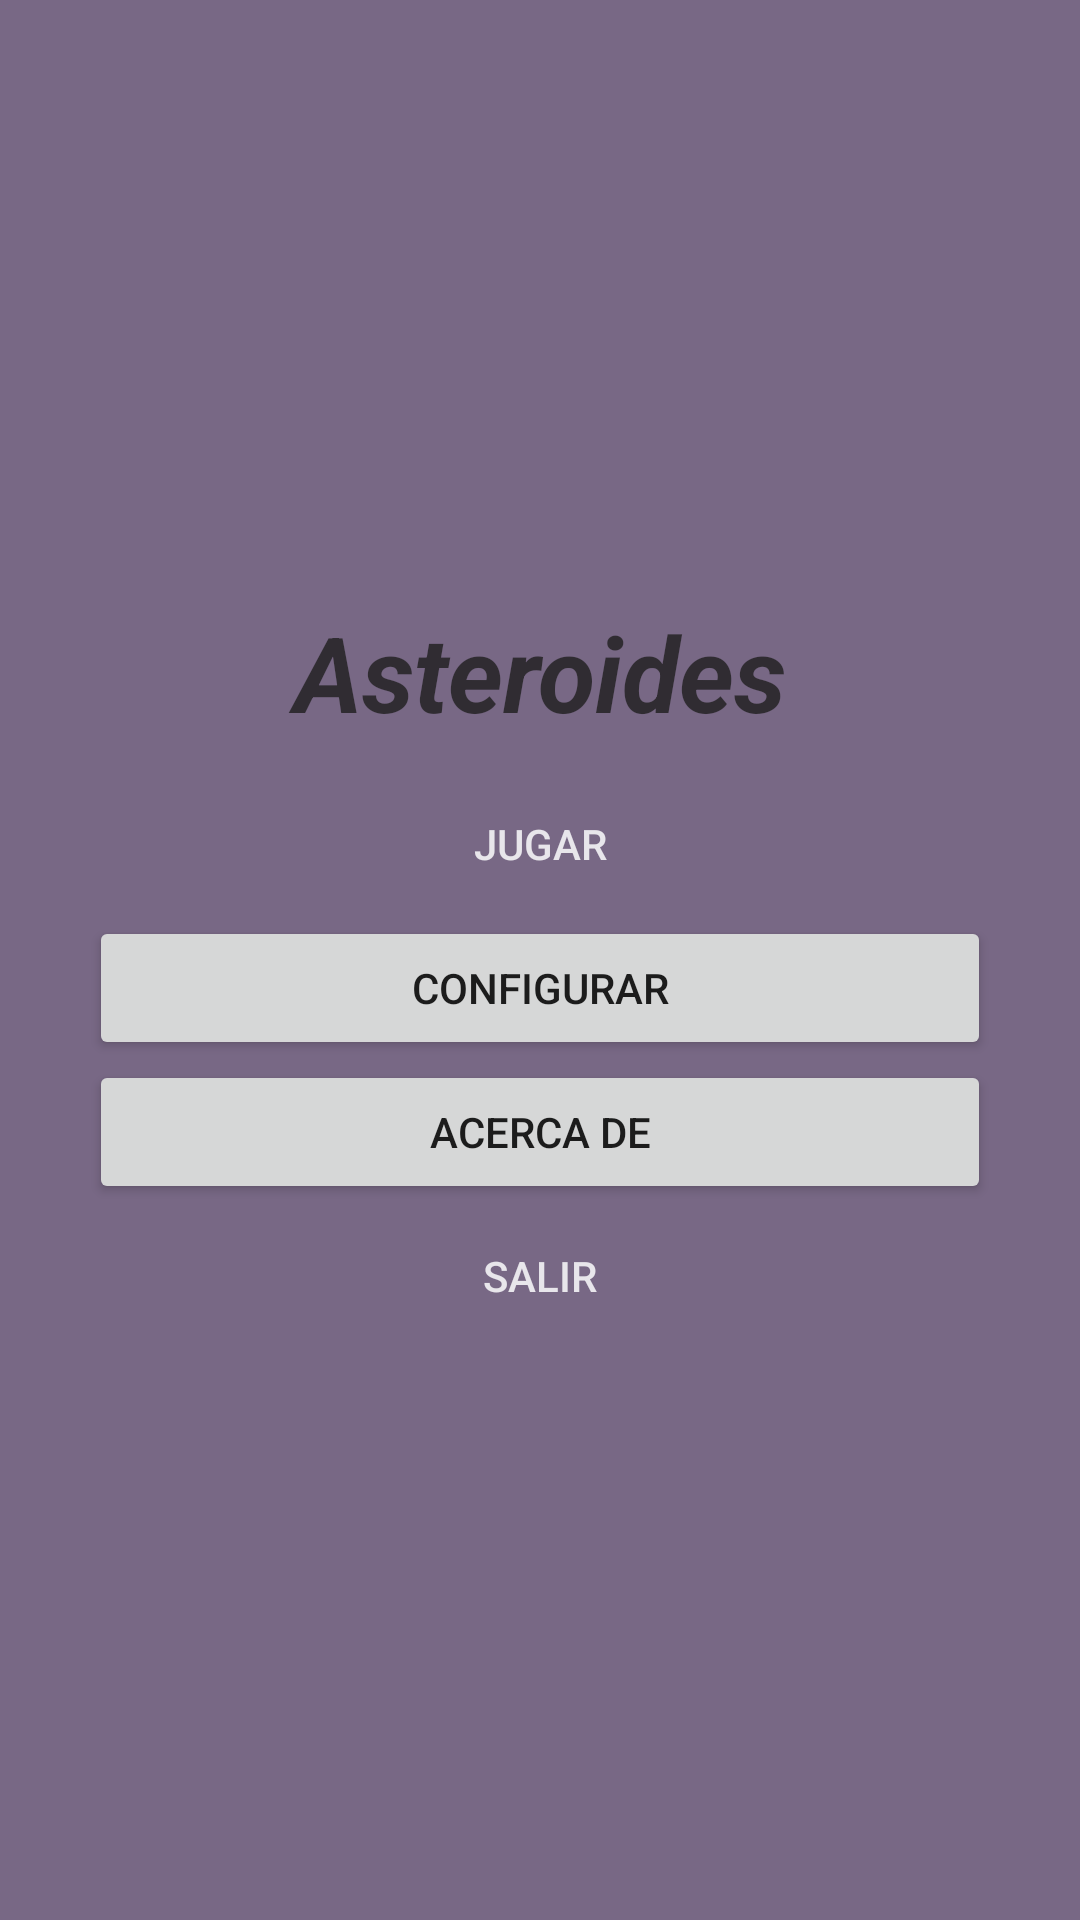

Android layout source for this screen:
<!-- AndroidManifest.xml: application theme TemaAsteroides -->
<!-- res/layout/activity_main.xml -->
<?xml version="1.0" encoding="utf-8"?>
<LinearLayout xmlns:android="http://schemas.android.com/apk/res/android"
    xmlns:tools="http://schemas.android.com/tools"
    android:id="@+id/activity_main"
    android:layout_width="match_parent"
    android:layout_height="match_parent"
    android:paddingBottom="@dimen/activity_vertical_margin"
    android:paddingLeft="@dimen/activity_horizontal_margin"
    android:paddingRight="@dimen/activity_horizontal_margin"
    android:paddingTop="@dimen/activity_vertical_margin"
    android:gravity="center"
    android:orientation="vertical"
    style="@style/FondoAsteroides"
    tools:context="com.example.moises_solis.asteroides.MainActivity">


    <TextView


        android:gravity="center"
        android:text="@string/app_name"
        android:layout_width="match_parent"
        android:layout_height="wrap_content"
        android:id="@+id/textView"
        style="@style/TextoAsteroides"
        android:textSize="35sp"
        android:textStyle="italic|bold"
        android:padding="10dp"/>

    <Button
        android:id="@+id/btnjugar"
        style="@style/TextoAsteroides.boton"
        android:layout_width="match_parent"
        android:layout_height="wrap_content"
        android:onClick="mostrarpreferencias"

        android:text="@string/Jugar" />

    <Button
        android:id="@+id/btnconfigurar"
        android:layout_width="match_parent"
        android:layout_height="wrap_content"
        android:layout_marginLeft="30dp"
        android:layout_marginRight="30dp"
        android:onClick="lanzarpreferencias"
        android:text="@string/Configurar" />

    <Button
        android:id="@+id/btnacercade"
        android:layout_width="match_parent"
        android:layout_height="wrap_content"
        android:layout_marginLeft="30dp"
        android:layout_marginRight="30dp"
        android:onClick="clickacercade"
        android:text="@string/Acerca_de" />

    <Button
        android:text="@string/Salir"
        android:layout_width="match_parent"
        android:layout_height="wrap_content"
        android:id="@+id/btnsalir"
        style="@style/TextoAsteroides.boton"
        />
</LinearLayout>
<!-- resources referenced by this layout -->
<resources>
  <string name="Acerca_de">Acerca de</string>
  <string name="Configurar">Configurar</string>
  <string name="Jugar">Jugar</string>
  <string name="Salir">Salir</string>
  <string name="app_name">Asteroides</string>
  <style name="FondoAsteroides">
          <item name="android:background">#ba49335b</item>
      </style>
  <style name="TextoAsteroides">
          <item name="android:textColor">#c51b1b1a</item>
  
      </style>
  <style name="TextoAsteroides.boton">
  
          <item name="android:textColor">#e0f7f7f9</item>
          <item name="android:paddingLeft">30dp</item>
          <item name="android:paddingRight">30dp</item>
          <item name="android:background">#00336633</item>
      </style>
  <style name="TemaAsteroides" parent="Theme.AppCompat.Light.DarkActionBar">
  
      </style>
</resources>
